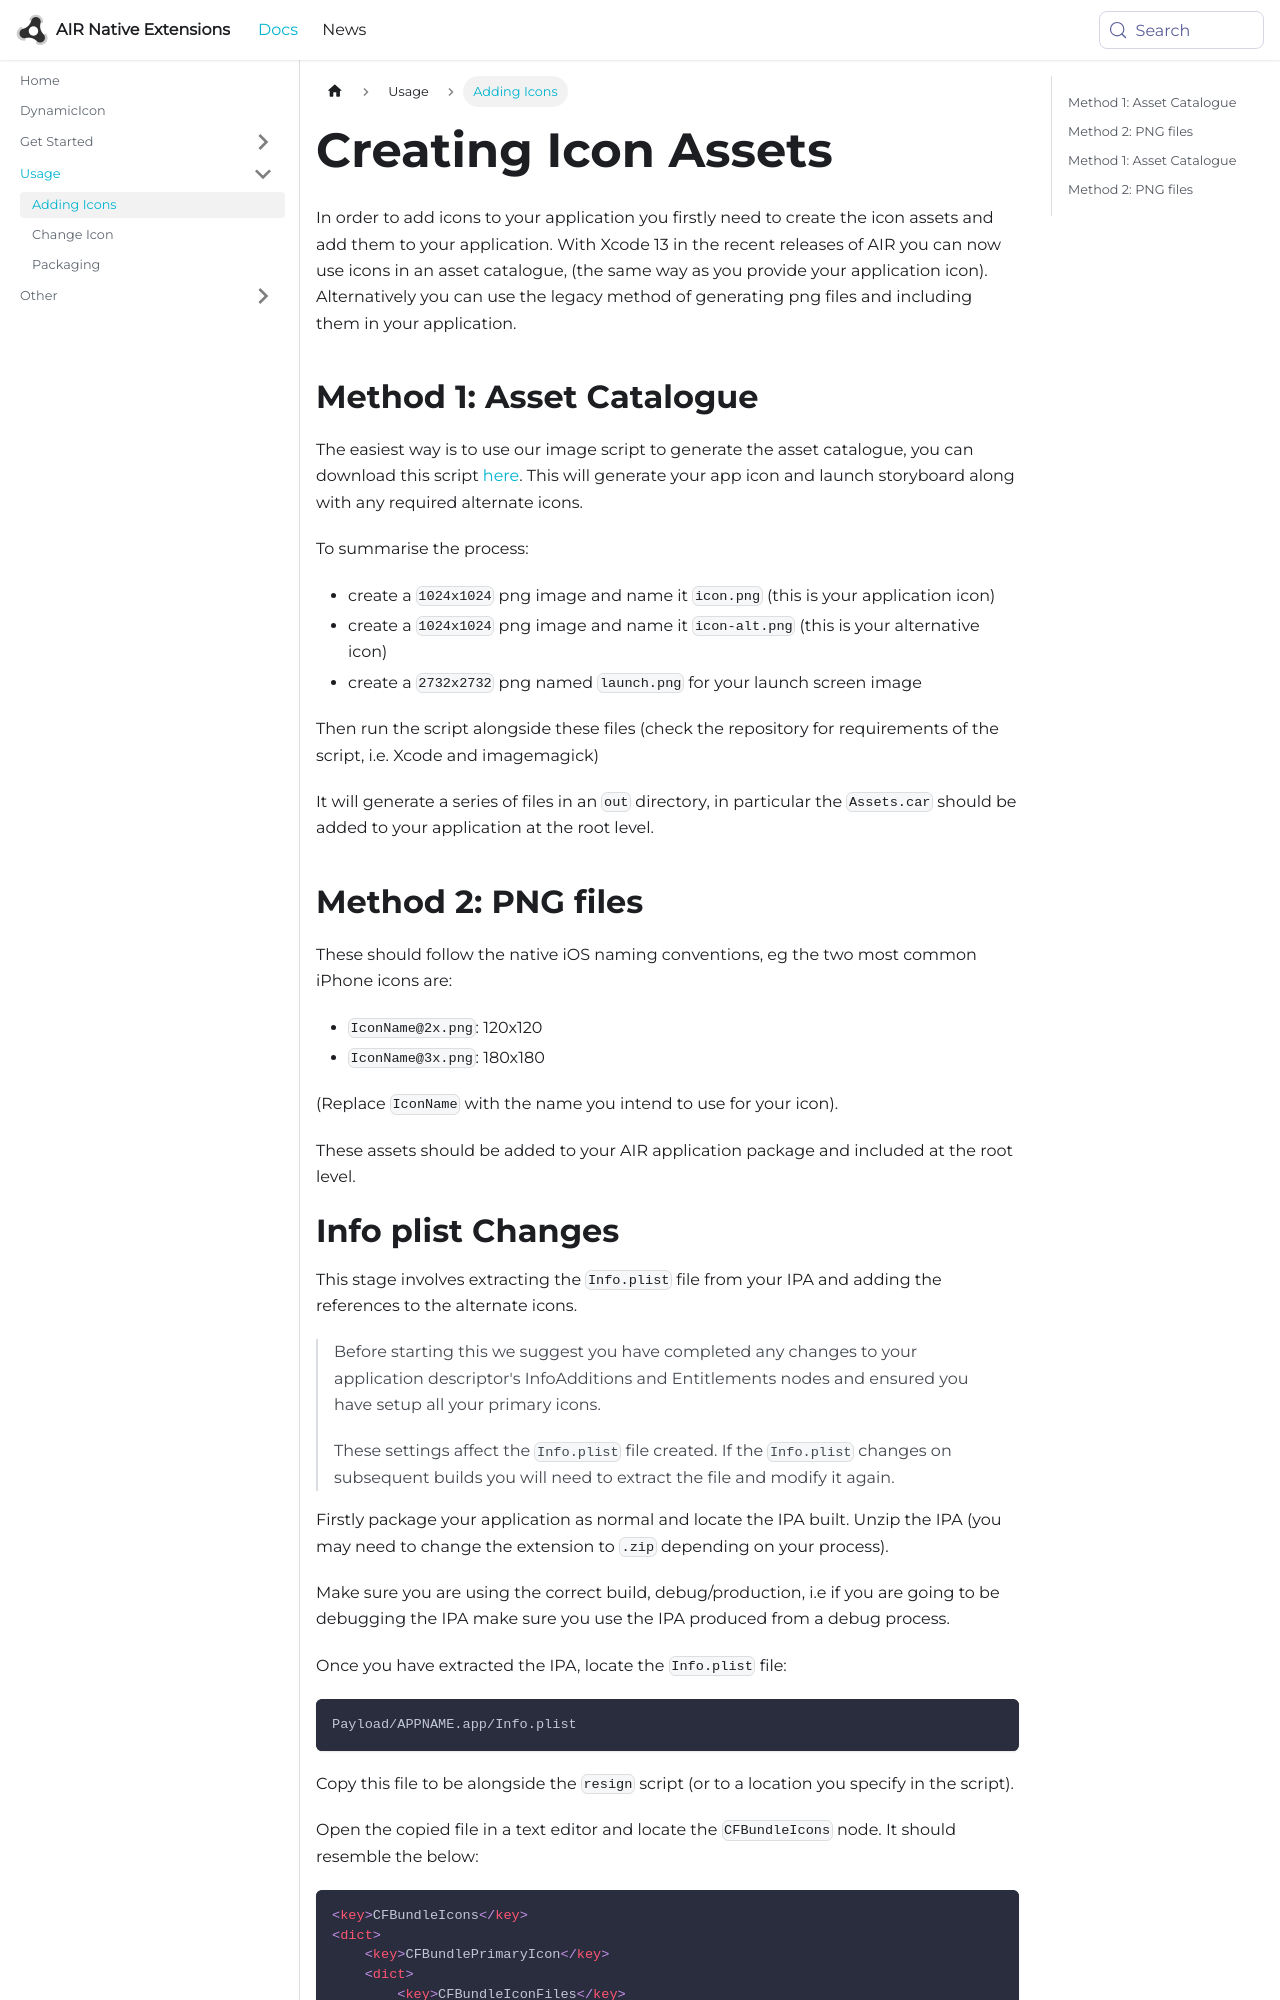

repository: airnativeextensions/nativeextensions-documentation · page: docs/dynamicicon/adding-icons/index.html · generator: docusaurus

---
title: Adding Icons
sidebar_label: Adding Icons
---

# Creating Icon Assets

In order to add icons to your application you firstly need to create the icon assets and add them to your application. With Xcode 13 in the recent releases of AIR you can now use icons in an asset catalogue, (the same way as you provide your application icon). Alternatively you can use the legacy method of generating png files and including them in your application.

## Method 1: Asset Catalogue

The easiest way is to use our image script to generate the asset catalogue, you can download this script [here](https://github.com/distriqt/AIR-ImageScripts). This will generate your app icon and launch storyboard along with any required alternate icons.

To summarise the process:

- create a `1024x1024` png image and name it `icon.png` (this is your application icon)
- create a `1024x1024` png image and name it `icon-alt.png` (this is your alternative icon)
- create a `2732x2732` png named `launch.png` for your launch screen image

Then run the script alongside these files (check the repository for requirements of the script, i.e. Xcode and imagemagick)

It will generate a series of files in an `out` directory, in particular the `Assets.car` should be added to your application at the root level.


## Method 2: PNG files

These should follow the native iOS naming conventions, eg the two most common iPhone icons are:

- `IconName@2x.png`: 120x120 
- `IconName@3x.png`: 180x180 
 
(Replace `IconName` with the name you intend to use for your icon).

These assets should be added to your AIR application package and included at the root level.
